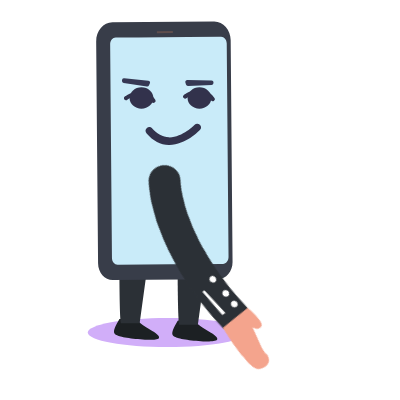
t = 0.00 s
t = 1.67 s: frame unchanged from t = 0.00 s, image omitted
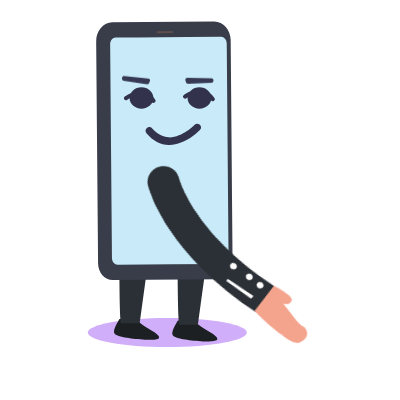
t = 3.33 s
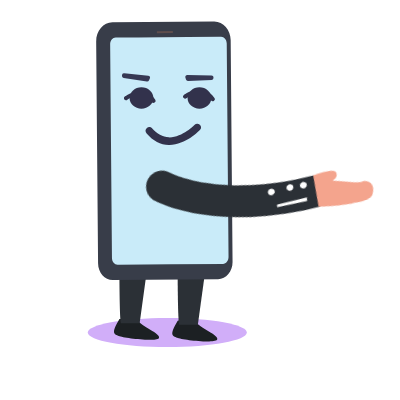
t = 5.00 s
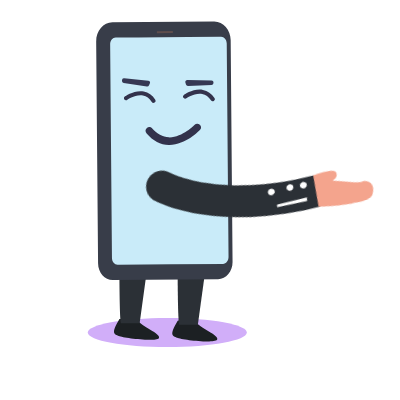
t = 6.67 s
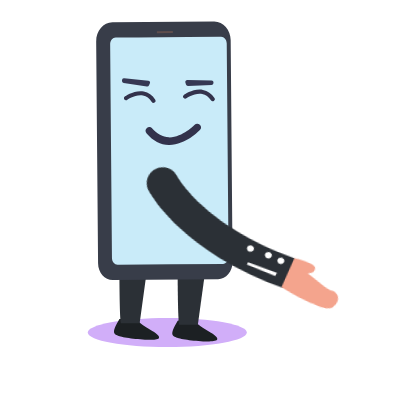
t = 8.33 s

The animated SVG that drew these frames (rendered in a browser with its animation timeline set to each time). Animation: 15 CSS @keyframes rules; frames cover the first 8.33 s, repeats indefinitely.

<svg width="400" height="400" xmlns="http://www.w3.org/2000/svg">
 <g>
  <title>background</title>
 
 </g>

 <style>#white {
    animation-name: white;
    animation-duration: 15s;
    
    transform-origin: center;
    transform-box: fill-box;
}
@keyframes white {
    0%   { transform: scale(0); }
    2%   { transform: scale(1.2); }
    
    4% { transform: scale(01); }
} 
#leaf1,#leaf2  {
    animation-name: l1;
    animation-duration: 15s;
    
    transform-origin: bottom;
    transform-box: fill-box;
}
@keyframes l1 {
    0%   { transform: scale(0); }
	 5%   { transform: scale(0); }
    6%   { transform: scale(1.2); }
    
    7% { transform: scale(1); }
} 
#leaf3,#leaf4  {
    animation-name: l2;
    animation-duration: 15s;
    
    transform-origin: bottom;
    transform-box: fill-box;
}
@keyframes l2 {
    0%   { transform: scale(0); }
	 5%   { transform: scale(0); }
    6%   { transform: scale(1.2); }
    
    7% { transform: scale(1); }
}
#mobile  {
    animation-name: m;
    animation-duration: 15s;
    
    transform-origin: bottom;
    transform-box: fill-box;
}
@keyframes m {
    0%   { transform: scale(0); }
	 8%   { transform: scale(0); }
    9%   { transform: scale(1.2); }
    
    10% { transform: scale(1); }
}
#online  {
    animation-name: on;
    animation-duration: 15s;
    
    transform-origin: bottom;
    transform-box: fill-box;
}
@keyframes on {
    0%   { transform: scale(0); }
	 11%   { transform: scale(0); }
    12%   { transform: scale(1.2); }
    
    13% { transform: scale(1); }
}
#debt  {
    animation-name: db;
    animation-duration: 15s;
    
    transform-origin: bottom;
    transform-box: fill-box;
}
@keyframes db {
    0%   { transform: scale(0); }
	 13%   { transform: scale(0); }
    14%   { transform: scale(1.2); }
    
    15% { transform: scale(1); }
}
#man  {
    animation-name: man;
    animation-duration: 15s;
    
    transform-origin: bottom;
    transform-box: fill-box;
}
@keyframes man {
    0%   { transform: scale(0); }
	 11%   { transform: scale(0); }
    12%   { transform: scale(1.2); }
    
    13% { transform: scale(1); }
}

#l1,#l2 {
    animation-name: l12;
    animation-duration: 2s;
	animation-direction:alternate;
    animation-iteration-count: infinite;
    transform-origin: bottom;
    transform-box: fill-box;
}
 @keyframes l12 {
    0%{transform: rotateZ(5deg);}
   
    100%{transform: rotateZ(-5deg);}
} 
#l4,#l3 {
    animation-name: l34;
    animation-duration: 2s;
	animation-direction:alternate;
    animation-iteration-count: infinite;
    transform-origin: bottom;
    transform-box: fill-box;
}
 @keyframes l34 {
    0%{transform: rotateZ(-5deg);}
   
    100%{transform: rotateZ(5deg);}
}
#rhand {
    animation: rh 15s linear forwards;
   transform-origin: 90% 20%;
    transform-box: fill-box;
}
 @keyframes rh {
    0%{transform: rotateZ(-75deg);}
	 10%{transform: rotateZ(-75deg);}
	20%{transform: rotateZ(10deg);}
	50%{transform: rotateZ(10deg);}
	60%{transform: rotateZ(-75deg);}
   
    100%{transform: rotateZ(-75deg);}
}
#money{ animation: mo 15s linear forwards; }
@keyframes mo {
	0%{opacity:0}
	10%{opacity:0}
	12%{opacity:1}
	30%{transform:translateY(0px)}
	35%{transform:translateY(5px)}
	45%{transform:translateY(5px)}
	46%{opacity:1}
	47%{opacity:0}
	100%{opacity:0}
}

#hand1 {
    animation: mh 15s linear forwards;
    
    transform-origin: 10% 20%;
    transform-box: fill-box;
}
 @keyframes mh {
    0%{transform: rotateZ(45deg);}
	 20%{transform: rotateZ(45deg);}
	30%{transform: rotateZ(-16deg);}
	50%{transform: rotateZ(-16deg);}
	60%{transform: rotateZ(45deg);}
   
    100%{transform: rotateZ(45deg);}
}
#eyes2{ animation: e2 15s linear forwards; }
alteration count; infinite
@keyframes e2 {
	0%{opacity:0}
	40%{opacity:0}
	41%{opacity:1}
	60%{opacity:1}
	61%{opacity:0}
	100%{opacity:0}
	
}

#eyes1 { animation: ey 15s linear  forwards;

    transform-origin:50% 50%;
    transform-box: fill-box;}
@keyframes ey {
	0%{opacity:1; transform:rotateX(0deg)}
	15%{transform:rotateX(0deg)}
	16%{transform:rotateX(85deg)}
	17%{transform:rotateX(0deg)}
	40%{opacity:1}
	41%{opacity:0}
	60%{opacity:0}
	61%{opacity:1}
	100%{opacity:1}
	
} 

#eyebrows { animation: br 15s linear forwards; }

@keyframes br {
	
	
	20%{transform:translateY(0px)}
	25%{transform:translateY(-5px)}
	40%{transform:translateY(-5px)}
	41%{transform:translateY(-5px)}
	42%{transform:translateY(0px)}
	
}</style>
 <title>online debt</title>
 <g>
  <title>Layer 1</title>
  <g id="svg_2">
   <path id="svg_64" fill="#d1aef9" d="m246.81912,332.46306c0,8 -35.6,14.56 -79.51,14.56s-79.51,-6.52 -79.51,-14.56s35.6,-14.56 79.51,-14.56s79.51,6.52 79.51,14.56"/>
   <path id="svg_66" fill="#1c2023" d="m119.49912,319.10306s16.9,-3.45 18.49,1.36s24.27,13.67 20.87,17.69s-35.67,-0.12 -40,-2.07s-8.51,-2 0.59,-17"/>
   <path id="svg_68" fill="#1c2023" d="m177.70912,320.65306s16.9,-3.45 18.49,1.36s24.27,13.67 20.87,17.69s-35.67,-0.12 -39.95,-2.07s-8.51,-2 0.59,-17"/>
   <g id="svg_1">
    <path id="svg_65" fill="#2b3036" d="m119.37912,222.78306c-0.1,39.94 0,93.42 1.5,100.53l18.77,0l13.78,-100.53l-34.05,0z"/>
    <path id="svg_67" fill="#2b3036" d="m177.58912,224.28306c-0.11,39.94 0,93.42 1.49,100.54l18.77,0l13.78,-100.54l-34.04,0z"/>
    <path id="svg_69" fill="#383d49" d="m112.81912,280.07306l105.25,-0.86c8.08,-0.07 14.57,-7.73 14.49,-17.11l-1.87,-221.73c-0.09,-10.52 -7.51,-19 -16.57,-18.91l-101.69,0.83c-9.07,0.07 -16.34,8.66 -16.25,19.18l1.89,221.73c0.08,9.38 6.7,16.93 14.78,16.87"/>
    <path id="svg_70" fill="#5e4e4d" d="m157.19912,33.16306l15.33,-0.13c0.19,0 0.35,-0.1 0.35,-0.22l0,-1.51c0,-0.12 -0.15,-0.22 -0.35,-0.22l-15.33,0.13c-0.19,0 -0.35,0.1 -0.35,0.22l0,1.51c0,0.12 0.15,0.22 0.35,0.22"/>
    <path id="svg_71" fill="#c9ebf9" d="m188.06912,36.99306l33,-0.27c3.1,0 5.64,3 5.67,6.74l1.8,213.66c0,3.74 -2.46,6.8 -5.56,6.83l-52.67,0.42l-52.68,0.43c-3.1,0 -5.64,-3 -5.67,-6.73l-1.8,-213.66c0,-3.75 2.46,-6.8 5.56,-6.83l23.16,-0.19l49.19,-0.4z"/>
    <g id="hand1">
     <path id="svg_72" fill="#2b3036" d="m310.76912,247.71306l-0.45,0a342.79,342.79 0 0 1 -71.18,-9.08a254.42,254.42 0 0 1 -49.55,-17.34c-26,-12.4 -38.37,-24.6 -39.7,-25.95a16.05,16.05 0 0 1 23.18,-22.12a0.39,0.39 0 0 1 -0.09,-0.08c0.11,0.11 10.42,10.13 32.4,20.35c20.4,9.48 55.31,21.07 105.79,22.43a15.9,15.9 0 1 1 -0.43,31.79l0.03,0z"/>
     <polygon id="svg_73" fill="#fff" points="297.609130859375,238.73306274414062 267.0191345214844,236.5030517578125 267.7191162109375,233.98306274414062 298.4391174316406,235.35305786132812 297.609130859375,238.73306274414062 "/>
     <path id="svg_74" fill="#fff" d="m300.17912,225.15306a2.94,2.94 0 0 0 1.19,-4.29a3.76,3.76 0 0 0 -4.84,-0.93a2.94,2.94 0 0 0 -1.19,4.29a3.77,3.77 0 0 0 4.84,0.93"/>
     <path id="svg_75" fill="#fff" d="m286.60912,223.63306a2.94,2.94 0 0 0 1.19,-4.29a3.77,3.77 0 0 0 -4.84,-0.93a2.94,2.94 0 0 0 -1.19,4.29a3.76,3.76 0 0 0 4.84,0.93"/>
     <path id="svg_76" fill="#fff" d="m267.53912,222.83306a2.94,2.94 0 0 0 1.2,-4.28a3.76,3.76 0 0 0 -4.84,-0.93a2.93,2.93 0 0 0 -1.2,4.28a3.76,3.76 0 0 0 4.84,0.93"/>
     <path id="svg_77" fill="#f4a48d" d="m310.43912,215.90306s22.71,-2.19 23,3.86c0.29,5.18 -4.59,6.17 -6,6.34c7.72,2.71 23.21,9.76 28.25,9.26c6.77,-0.67 13,6.54 6.22,15.57s-54.84,-3.37 -54.84,-3.37l3.37,-31.66z"/>
    </g>
    <path id="svg_78" fill="#32324c" d="m197.14912,123.67306a3.55,3.55 0 0 1 2.66,1.09a3.91,3.91 0 0 1 0.06,5.36c-0.58,0.62 -14.42,15.21 -31.05,14.81c-8.32,-0.2 -15.79,-4.07 -22.17,-11.51a3.9,3.9 0 0 1 0.26,-5.35a3.51,3.51 0 0 1 5.12,0.3c5,5.8 10.67,8.82 16.9,9c13.48,0.32 25.63,-12.42 25.75,-12.55a3.55,3.55 0 0 1 2.47,-1.13"/>
    <g id="eyes2">
     <path id="svg_79" fill="#32324c" d="m125.69912,100.30306a2.05,2.05 0 0 1 -0.95,-3.69c0.38,-0.28 9.57,-6.8 19,-5.06c4.71,0.88 8.58,3.63 11.53,8.19a2,2 0 0 1 -0.64,2.83a2.1,2.1 0 0 1 -2.88,-0.63c-2.3,-3.55 -5.24,-5.69 -8.76,-6.35c-7.62,-1.41 -15.67,4.28 -15.75,4.33a2.07,2.07 0 0 1 -1.51,0.38"/>
     <path id="svg_80" fill="#32324c" d="m184.88912,98.64306a2.11,2.11 0 0 1 -1.41,-0.83a2,2 0 0 1 0.46,-2.86c0.38,-0.28 9.59,-6.8 19,-5.06c4.7,0.88 8.58,3.63 11.52,8.19a2,2 0 0 1 -0.64,2.83a2.09,2.09 0 0 1 -2.87,-0.63c-2.3,-3.55 -5.25,-5.69 -8.76,-6.35c-7.6,-1.43 -15.67,4.27 -15.75,4.33a2.13,2.13 0 0 1 -1.51,0.38"/>
    </g>
    <g id="eyes1">
     <path id="svg_81" fill="#32324c" d="m153.33912,97.97306c0,5.91 -5.33,10.7 -11.89,10.7s-11.88,-4.79 -11.88,-10.7s5.32,-10.69 11.88,-10.69s11.89,4.79 11.89,10.69"/>
     <path id="svg_82" fill="#32324c" d="m211.32912,97.97306c0,5.91 -5.32,10.7 -11.89,10.7s-11.88,-4.79 -11.88,-10.7s5.32,-10.69 11.88,-10.69s11.89,4.79 11.89,10.69"/>
    </g>
    <g id="eyebrows">
     <path id="svg_83" fill="#363854" d="m146.84912,86.54306l-23.16,-3.57a2,2 0 0 1 -1.7,-2l0,-0.77a2,2 0 0 1 2.26,-1.87l24,2.32a1.91,1.91 0 0 1 1.66,2.64l-0.87,2a2.07,2.07 0 0 1 -2.23,1.18"/>
     <path id="svg_84" fill="#363854" d="m188.06912,86.03306l23.45,-1a2,2 0 0 0 1.92,-1.76l0.06,-0.76a2,2 0 0 0 -2,-2.11l-24.13,-0.35a1.94,1.94 0 0 0 -2,2.44l0.63,2.1a2.05,2.05 0 0 0 2.07,1.42"/>
    </g>
   </g>
  </g>
 </g>
</svg>
